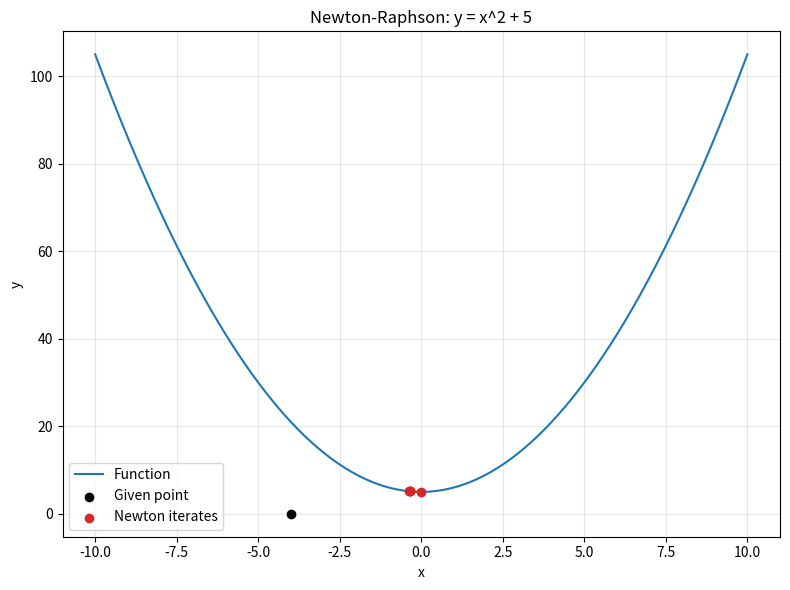
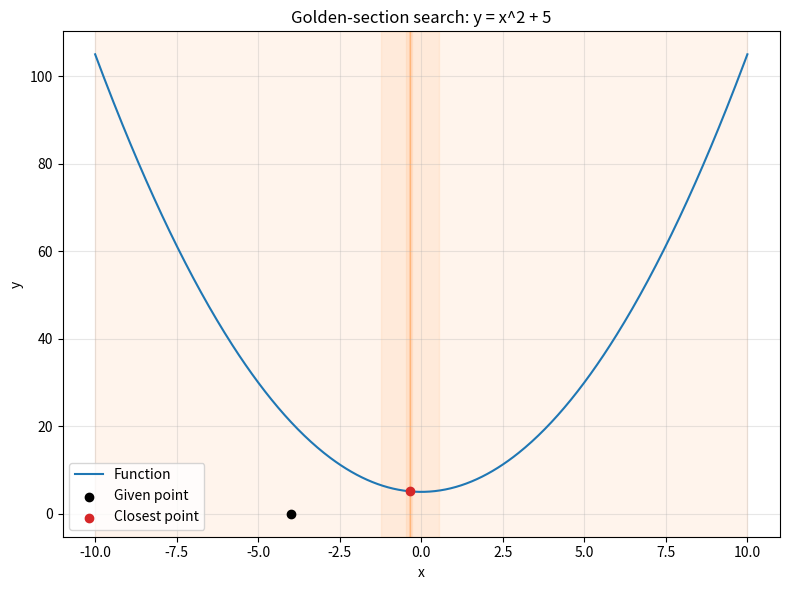
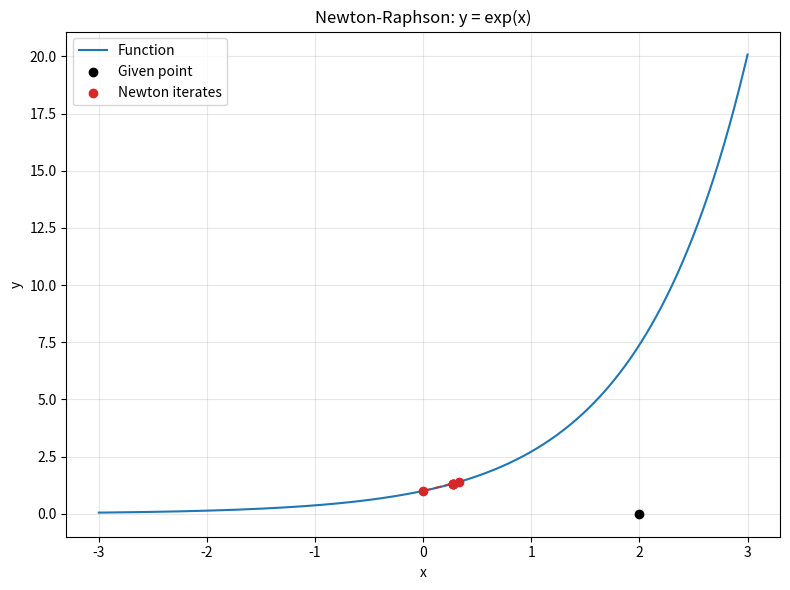
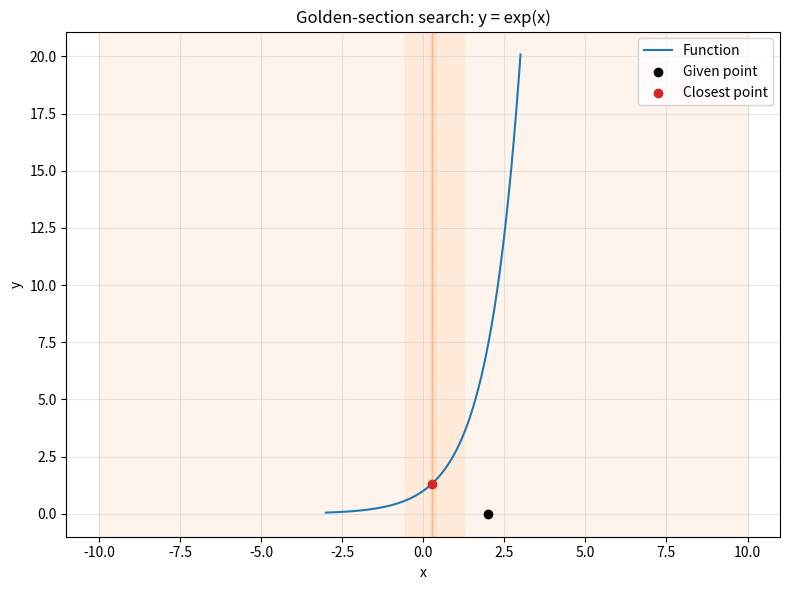
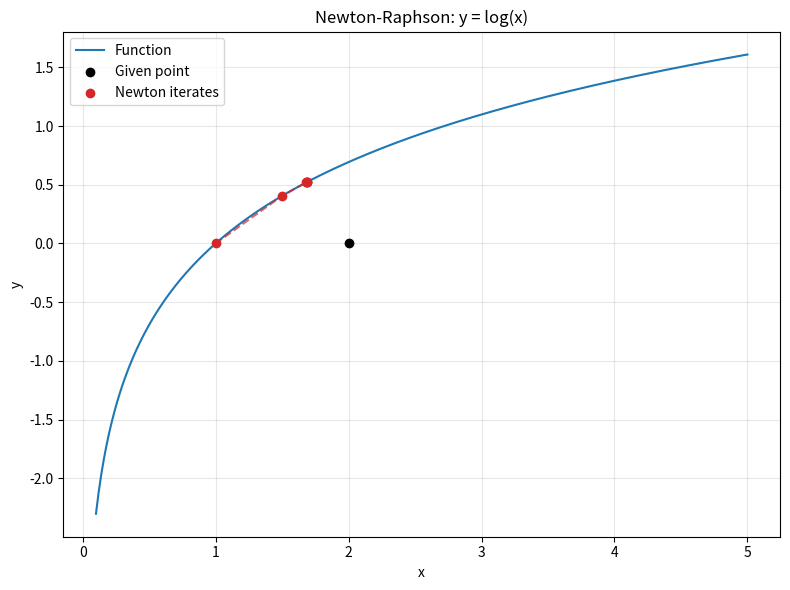
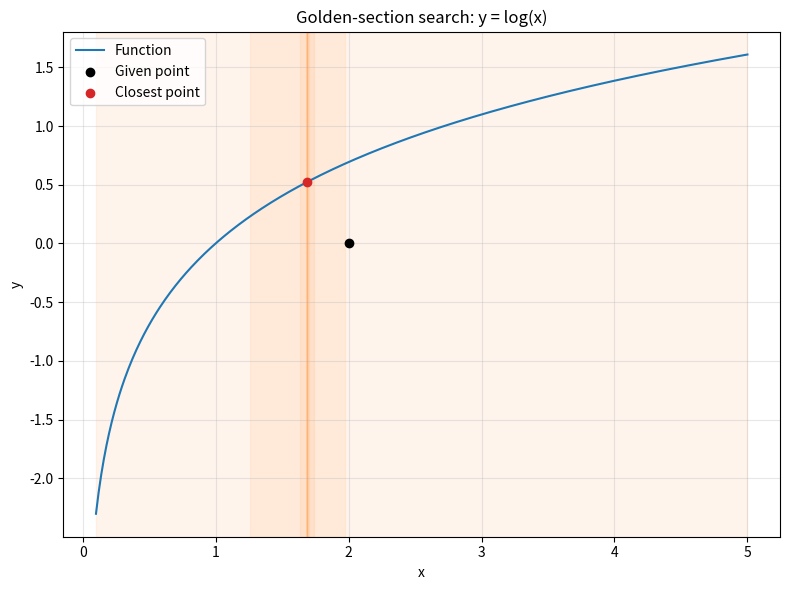

Python code for these plots, in order:
"""Part 1: shortest distance from a point to a function."""

import math

import matplotlib.pyplot as plt


def newton_raphson(
    x0, y0, f, df, ddf, initial_guess=0.0, tolerance=1e-7, max_iter=100
):
    """Find a stationary point of the squared distance with Newton-Raphson."""
    x = initial_guess
    iterations = [x]

    for _ in range(max_iter):
        # D'(x)
        D_prime = 2 * (x - x0) + 2 * (f(x) - y0) * df(x)

        # D''(x)
        D_double_prime = 2 + 2 * df(x) ** 2 + 2 * (f(x) - y0) * ddf(x)

        # Newton-Raphson update step
        next_x = x - D_prime / D_double_prime
        iterations.append(next_x)

        if abs(next_x - x) < tolerance:
            x = next_x
            break

        x = next_x

    shortest_distance = ((x - x0) ** 2 + (f(x) - y0) ** 2) ** 0.5
    return shortest_distance, x, iterations


def golden_section_search(x0, y0, f, a, b, tolerance=1e-7):
    """Minimize the squared distance on [a, b] without derivatives."""
    phi = (1 + math.sqrt(5)) / 2
    resphi = 2 - phi

    def dist_sq(x):
        return (x - x0) ** 2 + (f(x) - y0) ** 2

    x1 = a + resphi * (b - a)
    x2 = b - resphi * (b - a)
    f_x1 = dist_sq(x1)
    f_x2 = dist_sq(x2)
    iterations = [(a, b, x1, x2)]

    while abs(b - a) > tolerance:
        if f_x1 < f_x2:
            b = x2
            x2 = x1
            f_x2 = f_x1
            x1 = a + resphi * (b - a)
            f_x1 = dist_sq(x1)
        else:
            a = x1
            x1 = x2
            f_x1 = f_x2
            x2 = b - resphi * (b - a)
            f_x2 = dist_sq(x2)
        iterations.append((a, b, x1, x2))

    best_x = (a + b) / 2
    return math.sqrt(dist_sq(best_x)), best_x, iterations


def _sample_values(start, end, count=500):
    step = (end - start) / (count - 1)
    return [start + index * step for index in range(count)]


def plot_newton_raphson(x0, y0, f, iterations, x_limits, title):
    x_values = _sample_values(*x_limits)
    y_values = [f(value) for value in x_values]
    iteration_y = [f(value) for value in iterations]

    plt.figure(figsize=(8, 6))
    plt.plot(x_values, y_values, label="Function")
    plt.scatter(x0, y0, color="black", zorder=3, label="Given point")
    plt.scatter(iterations, iteration_y, color="tab:red", zorder=3, label="Newton iterates")
    plt.plot(iterations, iteration_y, "--", color="tab:red", alpha=0.7)
    plt.xlabel("x")
    plt.ylabel("y")
    plt.title(f"Newton-Raphson: {title}")
    plt.grid(True, alpha=0.3)
    plt.legend()
    plt.tight_layout()


def plot_golden_section(x0, y0, f, iterations, x_limits, title):
    x_values = _sample_values(*x_limits)
    y_values = [f(value) for value in x_values]
    left, right = iterations[-1][:2]
    best_x = (left + right) / 2

    plt.figure(figsize=(8, 6))
    plt.plot(x_values, y_values, label="Function")
    plt.scatter(x0, y0, color="black", zorder=3, label="Given point")
    plt.scatter(best_x, f(best_x), color="tab:red", zorder=3, label="Closest point")
    step = max(1, len(iterations) // 8)
    for left, right, _, _ in iterations[::step]:
        plt.axvspan(left, right, color="tab:orange", alpha=0.08)
    plt.xlabel("x")
    plt.ylabel("y")
    plt.title(f"Golden-section search: {title}")
    plt.grid(True, alpha=0.3)
    plt.legend()
    plt.tight_layout()


def parabola(x):
    return x**2 + 5


def parabola_derivative(x):
    return 2 * x


def parabola_second_derivative(x):
    return 2


def exponential(x):
    return math.exp(x)


def exponential_derivative(x):
    return math.exp(x)


def exponential_second_derivative(x):
    return math.exp(x)


def logarithmic(x):
    return math.log(x)


def logarithmic_derivative(x):
    return 1 / x


def logarithmic_second_derivative(x):
    return -1 / x**2


def print_result(method, function_name, point, result, function):
    distance, closest_x = result[:2]
    print(f"{function_name} - {method}")
    print(f"  Given point: {point}")
    print(f"  Closest point: ({closest_x:.10f}, {function(closest_x):.10f})")
    print(f"  Shortest distance: {distance:.10f}\n")


def run_case(
    function_name, function, derivative, second_derivative, point,
    initial_guess, interval, plot_limits, make_plots=False
):
    x0, y0 = point
    newton_result = newton_raphson(
        x0, y0, function, derivative, second_derivative, initial_guess
    )
    golden_result = golden_section_search(x0, y0, function, *interval)

    print_result("Newton-Raphson", function_name, point, newton_result, function)
    print_result("Golden-section", function_name, point, golden_result, function)

    if make_plots:
        plot_newton_raphson(
            x0, y0, function, newton_result[2], plot_limits, function_name
        )
        plot_golden_section(
            x0, y0, function, golden_result[2], plot_limits, function_name
        )


def main():
    points = [(0, 0), (-4, 0), (-8, 0), (2, 0), (6, 0)]
    print("PART 1: y = x^2 + 5\n")

    for point in points:
        run_case(
            "y = x^2 + 5", parabola, parabola_derivative,
            parabola_second_derivative, point, 0.0, (-10, 10), (-10, 10),
            make_plots=point == (-4, 0)
        )

    # The positive interval for log(x) keeps every evaluation in its domain.
    run_case(
        "y = exp(x)", exponential, exponential_derivative,
        exponential_second_derivative, (2, 0), 0.0, (-10, 10), (-3, 3), True
    )
    run_case(
        "y = log(x)", logarithmic, logarithmic_derivative,
        logarithmic_second_derivative, (2, 0), 1.0, (0.1, 5), (0.1, 5), True
    )

    plt.show()


if __name__ == "__main__":
    main()
